Run: headless pygame with SDL's dummy video driver; simulated clock (each Clock.tick advances the game by its frame time, no real sleeping); random seed 0; keys injected as events and as key.get_pressed() state; no mouse input.
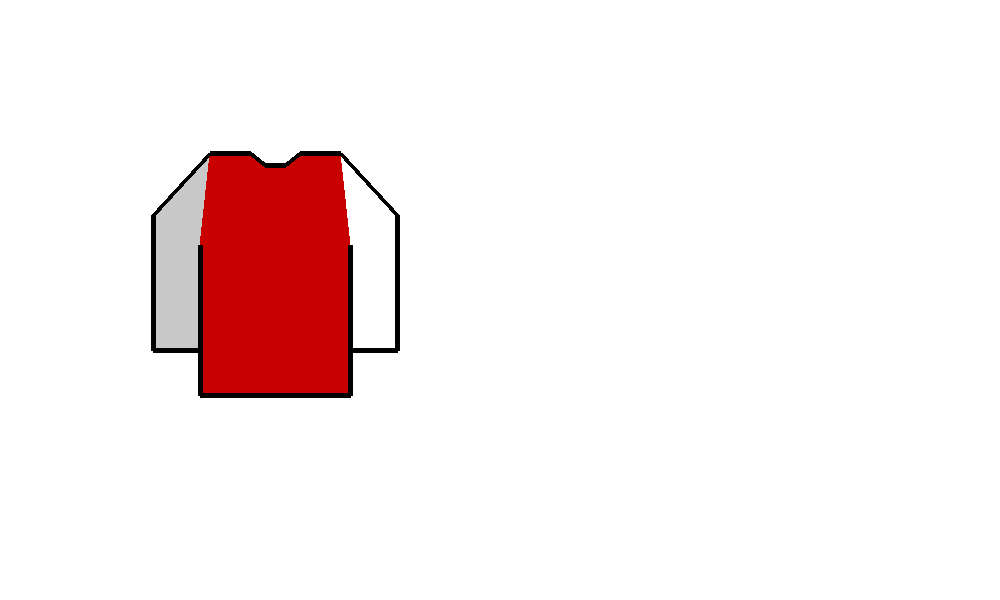
Frame 1 of 4 · flips 1–60 · no input
Frame 2 of 4 · flips 61–180 · tapped SPACE, RETURN · held RIGHT (→), D · screen unchanged from frame 1, image omitted
Frame 3 of 4 · flips 181–300 · held DOWN (↓), S · screen unchanged from frame 2, image omitted
Frame 4 of 4 · flips 301–420 · held LEFT (←), A, UP (↑), W · screen unchanged from frame 3, image omitted

The pygame program that drew these frames:

import pygame

# Initialize Pygame
pygame.init()

screen = pygame.display.set_mode((1000, 600))

BLACK = (0,0,0)
WHITE = (255,255,255)
GRAY = (200, 200, 200)
RED = (200,0,0)
GREEN = (0,200,0)


def draw_jersey():
    jersey_surface = pygame.Surface((250,250))
    jersey_surface.fill(WHITE)
    pygame.draw.polygon(jersey_surface,GRAY,[(3,65),(3,200),(50,200),(50,95),(60,3)])
    pygame.draw.polygon(jersey_surface,RED,[(50,245),(50,95),(60,3),(100,3),(115,15),(135,15),(150,3),(190,3),(200,95),(200,245)])
    pygame.draw.line(jersey_surface, BLACK, [3, 65], [3, 200], 5)
    pygame.draw.line(jersey_surface, BLACK, [3, 200], [50, 200], 5)
    pygame.draw.line(jersey_surface, BLACK, [50, 95], [50, 245], 5)
    pygame.draw.line(jersey_surface, BLACK, [50, 245], [200, 245], 5)
    pygame.draw.line(jersey_surface, BLACK, [200, 95], [200, 245], 5)
    pygame.draw.line(jersey_surface, BLACK, [200, 200], [247, 200], 5)
    pygame.draw.line(jersey_surface, BLACK, [247, 65], [247, 200], 5)
    pygame.draw.line(jersey_surface, BLACK, [3, 65], [60, 3], 5)
    pygame.draw.line(jersey_surface, BLACK, [190, 3], [247, 65], 5)
    pygame.draw.line(jersey_surface, BLACK, [60, 3], [100, 3], 5)
    pygame.draw.line(jersey_surface, BLACK, [150, 3], [190, 3], 5)
    pygame.draw.line(jersey_surface, BLACK, [100, 3], [115, 15], 5)
    pygame.draw.line(jersey_surface, BLACK, [135, 15], [150, 3], 5)
    pygame.draw.line(jersey_surface, BLACK, [115, 15], [135, 15], 5)
    
    
    

    return jersey_surface

# Game loop
running = True
while running:
    # Handle events
    for event in pygame.event.get():
        if event.type == pygame.QUIT:
            running = False
    screen.fill(WHITE)
    jersey_surface = draw_jersey()
    screen.blit(jersey_surface,(150,150))
    # Keep the program running at a consistent speed
    pygame.time.delay(10)
    pygame.display.flip()

# Quit Pygame
pygame.quit()
